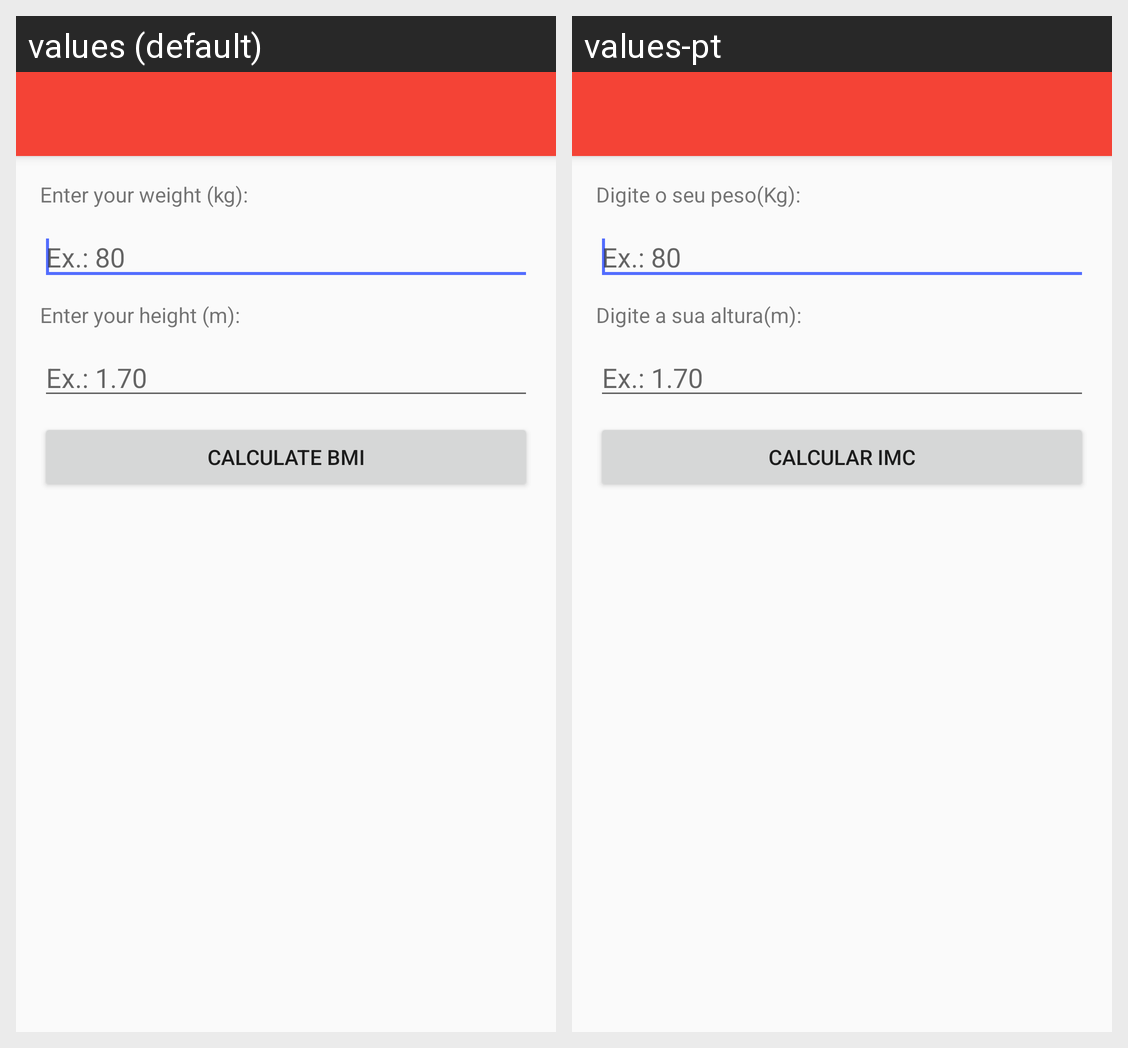

For this localized Android screen grid, give each drawn string resource with its value in every locale shown.
Android screen res/layout/activity_calculo_imc.xml rendered under 2 locales, left to right: values (default), values-pt. Device: Nexus 5 (rendered at 1080×1920; each locale shown at half size, 540×960, under a caption strip naming it); theme AppTheme.NoActionBar.
Strings drawn on this screen, with the default value and each locale's value (text and hints the layout hard-codes, and strings that could not be matched under every locale, appear in the picture but are not listed):

peso
  values: Enter your weight (kg):
  values-pt: Digite o seu peso(Kg):

hint_peso
  values: Ex.: 80
  values-pt: Ex.: 80

altura
  values: Enter your height (m):
  values-pt: Digite a sua altura(m):

hint_altura
  values: Ex.: 1.70
  values-pt: Ex.: 1.70

botao_imc
  values: Calculate BMI
  values-pt: Calcular IMC
